The GitHub repository haotangphuoc/data-science-project contains a labelled image folder "cats_and_dogs" with 2 categories: cats, dogs. Examples follow, each with its label.

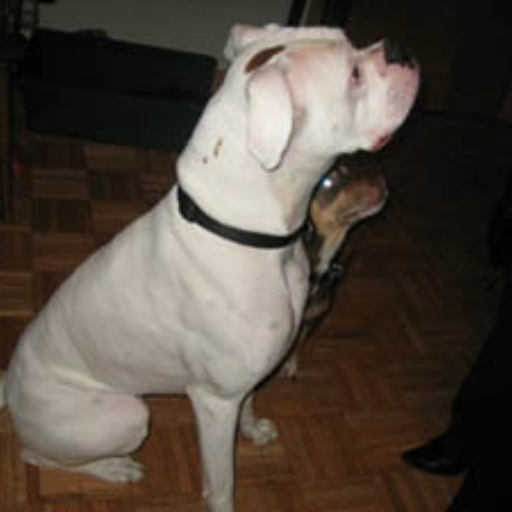
Label: dogs

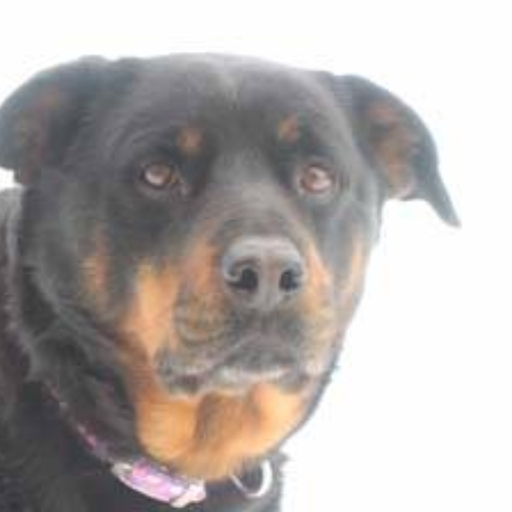
Label: dogs

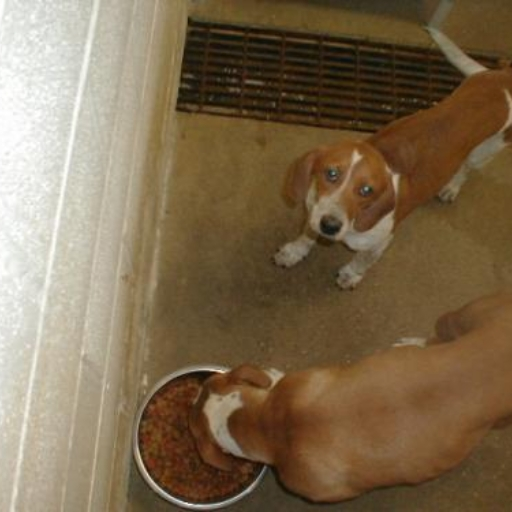
Label: dogs

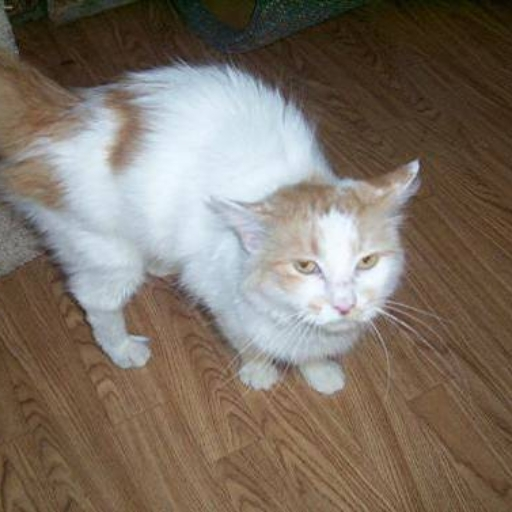
Label: cats

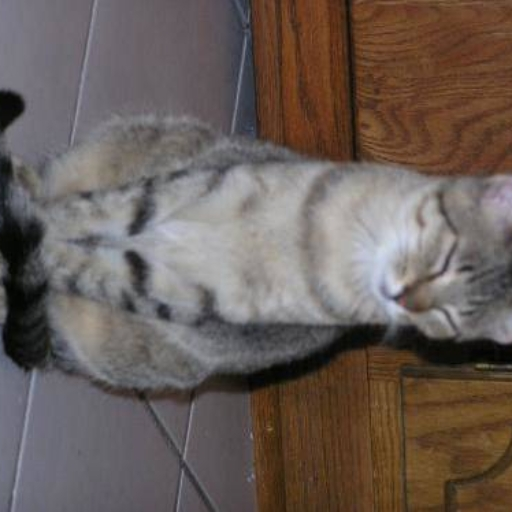
Label: cats

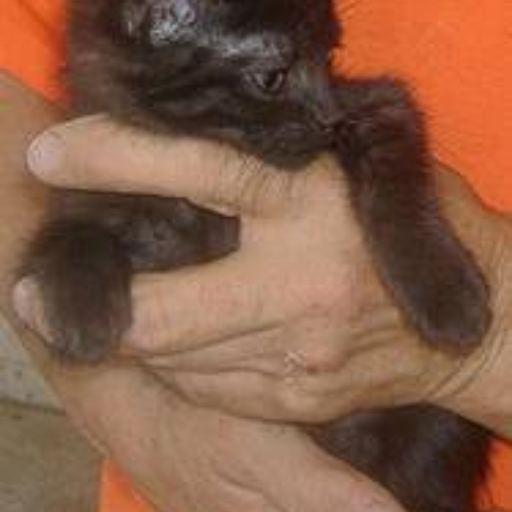
Label: cats
